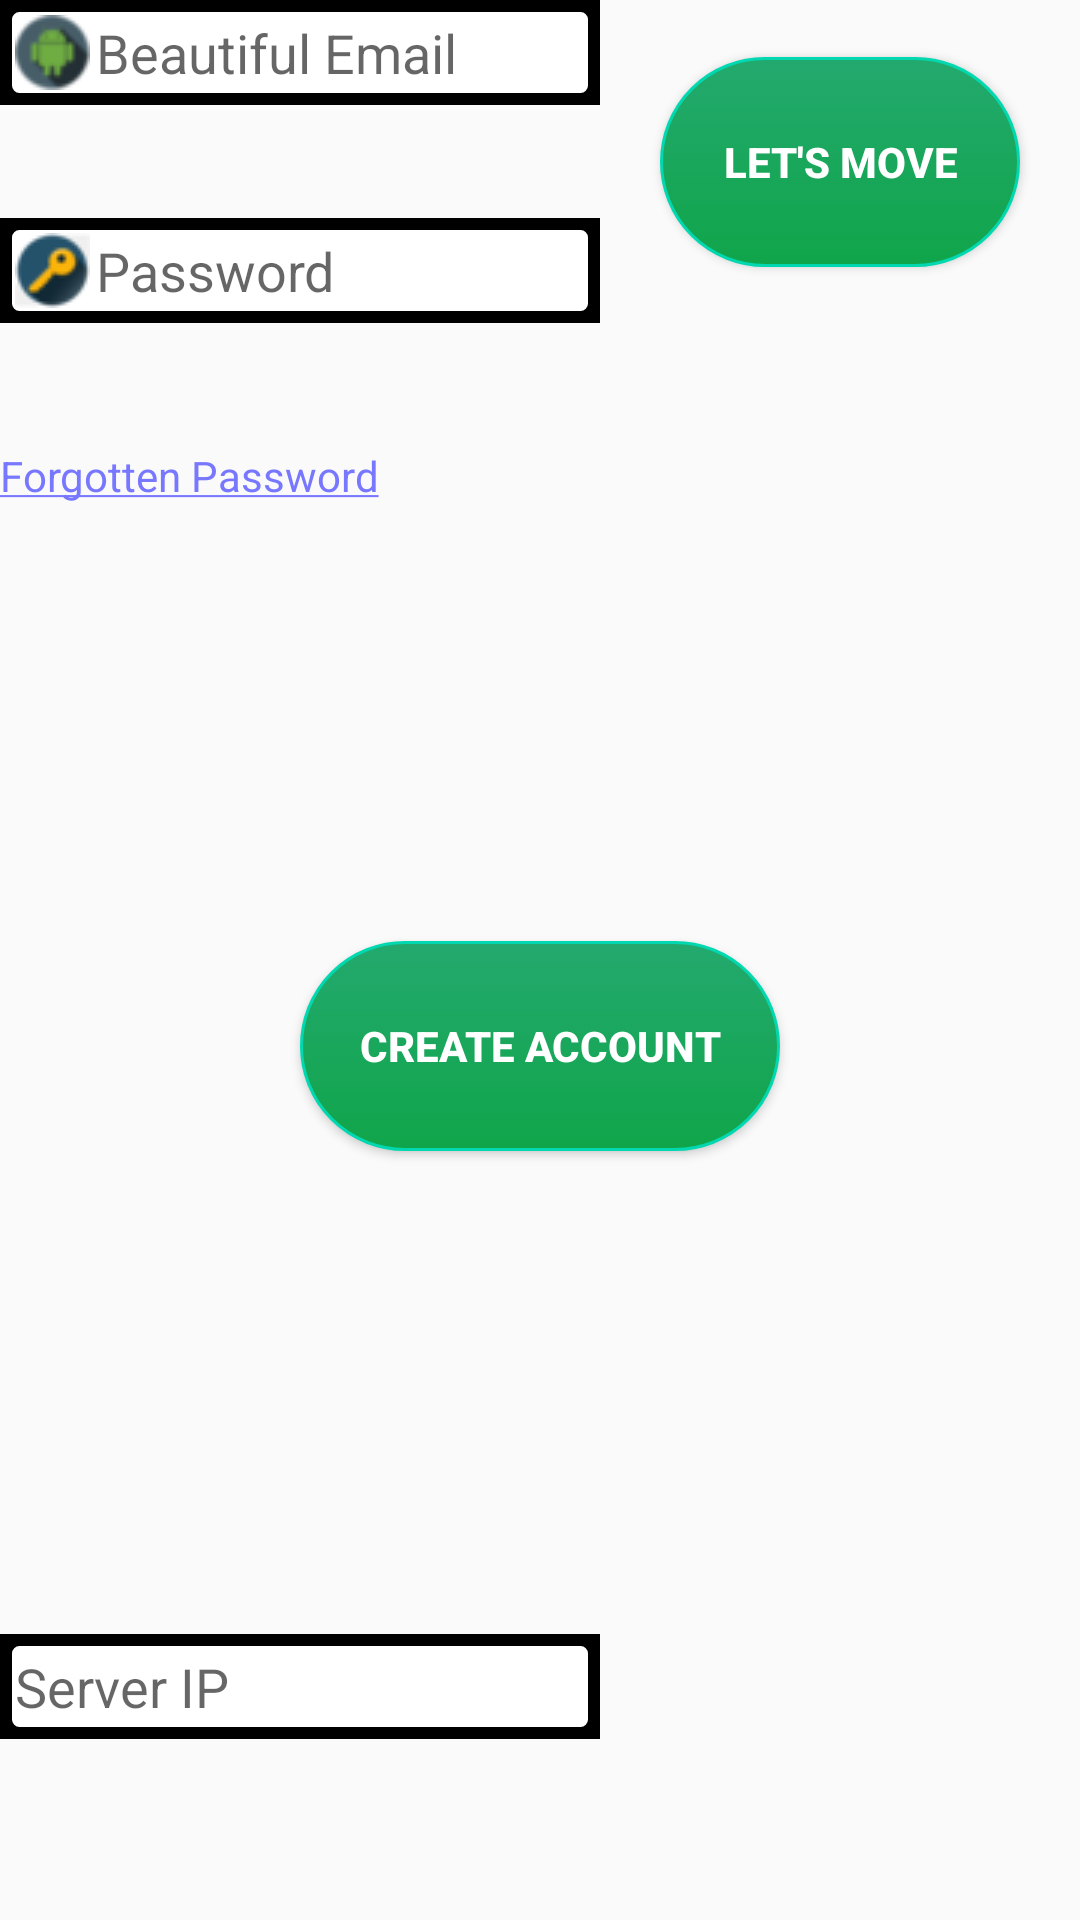

Android layout source for this screen:
<!-- AndroidManifest.xml: application theme AppTheme -->
<!-- res/layout/fragment_connection.xml -->
<?xml version="1.0" encoding="utf-8"?>
<android.support.constraint.ConstraintLayout
    xmlns:android="http://schemas.android.com/apk/res/android"
    xmlns:app="http://schemas.android.com/apk/res-auto"
    xmlns:tools="http://schemas.android.com/tools"
    android:layout_width="match_parent"
    android:layout_height="match_parent"

    tools:context="com.movingmover.oem.movingmover.login.LoginActivity">

    <EditText
        android:id="@+id/login_edit"
        app:layout_constraintStart_toStartOf="parent"
        app:layout_constraintEnd_toEndOf="parent"
        app:layout_constraintTop_toTopOf="parent"
        app:layout_constraintBottom_toBottomOf="parent"
        style="@style/EditText"
        app:layout_constraintHorizontal_bias="0"
        app:layout_constraintVertical_bias="0.0"
        android:hint="@string/login_name"
        android:drawableLeft="@drawable/login_name" />


    <EditText
        android:id="@+id/password_edit"
        app:layout_constraintStart_toStartOf="parent"
        app:layout_constraintEnd_toEndOf="parent"
        app:layout_constraintTop_toTopOf="parent"
        app:layout_constraintBottom_toBottomOf="parent"
        style="@style/EditText"
        app:layout_constraintHorizontal_bias="0"
        app:layout_constraintVertical_bias="0.12"
        android:hint="@string/login_password"
        android:inputType="textPassword"
        android:drawableLeft="@drawable/key"/>

    <Button
        android:id="@+id/connection_button"
        android:layout_width="120dp"
        android:layout_height="70dp"
        android:background="@drawable/button_selector"
        android:gravity="center"
        android:text="@string/login_confirmation_text"
        android:textAlignment="center"
        android:textColor="@color/white"
        android:textStyle="bold"
        app:layout_constraintStart_toEndOf="@id/login_edit"
        app:layout_constraintEnd_toEndOf="parent"
        app:layout_constraintTop_toTopOf="@id/login_edit"
        app:layout_constraintBottom_toBottomOf="@id/password_edit" />

    <TextView
        android:id="@+id/forgotten_password"
        android:layout_width="wrap_content"
        android:layout_height="wrap_content"
        app:layout_constraintStart_toStartOf="parent"
        app:layout_constraintEnd_toEndOf="parent"
        app:layout_constraintTop_toTopOf="parent"
        app:layout_constraintBottom_toBottomOf="parent"
        android:text="@string/forgotten_password"
        app:layout_constraintHorizontal_bias="0.0"
        app:layout_constraintVertical_bias="0.24"
        android:textColor="#7777FF" />

    <TextView
        android:id="@+id/error_text"
        android:layout_width="wrap_content"
        android:layout_height="wrap_content"
        android:textStyle="bold"
        android:textColor="@color/red_dark"
        app:layout_constraintStart_toStartOf="parent"
        app:layout_constraintEnd_toEndOf="parent"
        app:layout_constraintTop_toTopOf="parent"
        app:layout_constraintBottom_toBottomOf="parent"
        app:layout_constraintHorizontal_bias="0.5"
        app:layout_constraintVertical_bias="0.36" />

    <Button
        android:id="@+id/create_account_button"
        android:layout_width="160dp"
        android:layout_height="70dp"
        android:background="@drawable/button_selector"
        android:gravity="center"
        android:text="@string/create_account"
        android:textAlignment="center"
        android:textColor="@color/white"
        android:textStyle="bold"
        app:layout_constraintStart_toStartOf="parent"
        app:layout_constraintEnd_toEndOf="parent"
        app:layout_constraintTop_toTopOf="parent"
        app:layout_constraintBottom_toBottomOf="parent"
        app:layout_constraintHorizontal_bias="0.5"
        app:layout_constraintVertical_bias="0.55"/>

    <EditText
        android:id="@+id/ip_value_edit_text"
        app:layout_constraintStart_toStartOf="parent"
        app:layout_constraintEnd_toEndOf="parent"
        app:layout_constraintTop_toTopOf="parent"
        app:layout_constraintBottom_toBottomOf="parent"
        app:layout_constraintHorizontal_bias="0"
        app:layout_constraintVertical_bias="0.9"
        style="@style/EditText"
        android:hint="@string/login_ip_address"/>

</android.support.constraint.ConstraintLayout>
<!-- resources referenced by this layout -->
<resources>
  <color name="red_dark">#921504</color>
  <color name="white">#FFFFFF</color>
  <!-- drawable button_selector (drawable) -->
  <?xml version="1.0" encoding="utf-8"?>
  <selector xmlns:android="http://schemas.android.com/apk/res/android" >
      <item android:state_pressed="true" >
          <shape android:shape="rectangle"  >
              <corners android:radius="1000dp" />
              <stroke android:width="1dip" android:color="@color/green_temp" />
              <gradient android:angle="-90" android:startColor="@color/green_temp" android:endColor="@color/green_temp"  />
          </shape>
      </item>
      <item android:state_focused="true">
          <shape android:shape="rectangle"  >
              <corners android:radius="1000dp" />
              <stroke android:width="1dip" android:color="#971E05" />
              <solid android:color="#58857e"/>
          </shape>
      </item>
      <item >
          <shape android:shape="rectangle"  >
              <corners android:radius="1000dp" />
              <stroke android:width="1dip" android:color="@color/bright_green" />
              <gradient android:angle="-90" android:startColor="@color/green_temp" android:endColor="@color/button_green" />
          </shape>
      </item>
  </selector>
  <!-- drawable key: png bitmap (drawable, 1790 bytes) -->
  <!-- drawable login_name: png bitmap (drawable, 1807 bytes) -->
  <string name="create_account">Create Account</string>
  <string name="forgotten_password"><u>Forgotten Password</u></string>
  <string name="login_confirmation_text">LET\'S MOVE</string>
  <string name="login_ip_address">Server IP</string>
  <string name="login_name">Beautiful Email</string>
  <string name="login_password">Password</string>
  <style name="EditText">
          <item name="android:layout_width">200dp</item>
          <item name="android:layout_height">35dp</item>
          <item name="android:background">@drawable/edit_text_background</item>
          <item name="android:padding">5dp</item>
          <item name="android:singleLine">true</item>
          <item name="android:drawablePadding">2dp</item>
      </style>
  <style name="AppTheme" parent="Theme.AppCompat.Light.DarkActionBar">
          
          <item name="colorPrimary">@color/colorPrimary</item>
          <item name="colorPrimaryDark">@color/colorPrimaryDark</item>
          <item name="colorAccent">@color/colorAccent</item>
      </style>
  <color name="green_temp">#23A96E</color>
  <color name="bright_green">#02D8B0</color>
  <color name="button_green">#10a54a</color>
  <!-- drawable edit_text_background (drawable) -->
  <?xml version="1.0" encoding="utf-8"?>
  <layer-list xmlns:android="http://schemas.android.com/apk/res/android">
  <item>
      <shape android:shape="rectangle" >
          <stroke android:width="5dp" android:color="#000000" />
      </shape>
  </item>
  
  <item
      android:left="3dp"
      android:right="3dp"
      android:top="3dp"
      android:bottom="3dp"
      >
      <shape android:shape="rectangle" >
          <stroke android:width="1dp" android:color="#000000" />
          <solid android:color="#FFFFFF" />
          <corners android:radius="3dp" />
      </shape>
  </item>
  </layer-list>
  <color name="colorPrimary">#3F51B5</color>
  <color name="colorPrimaryDark">#303F9F</color>
  <color name="colorAccent">#FF4081</color>
</resources>
